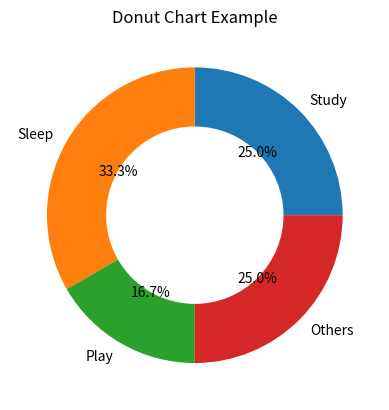

The matplotlib source for this figure:
import matplotlib.pyplot as plt

"""
DONUT CHART
-----------
Pie chart with a hole in the center.
"""

activities = ["Study", "Sleep", "Play", "Others"]
hours = [6, 8, 4, 6]

plt.pie(
    hours,
    labels=activities,
    autopct="%1.1f%%",
    wedgeprops={"width": 0.4}  # creates hole (donut effect)
)

plt.title("Donut Chart Example")

plt.show()
